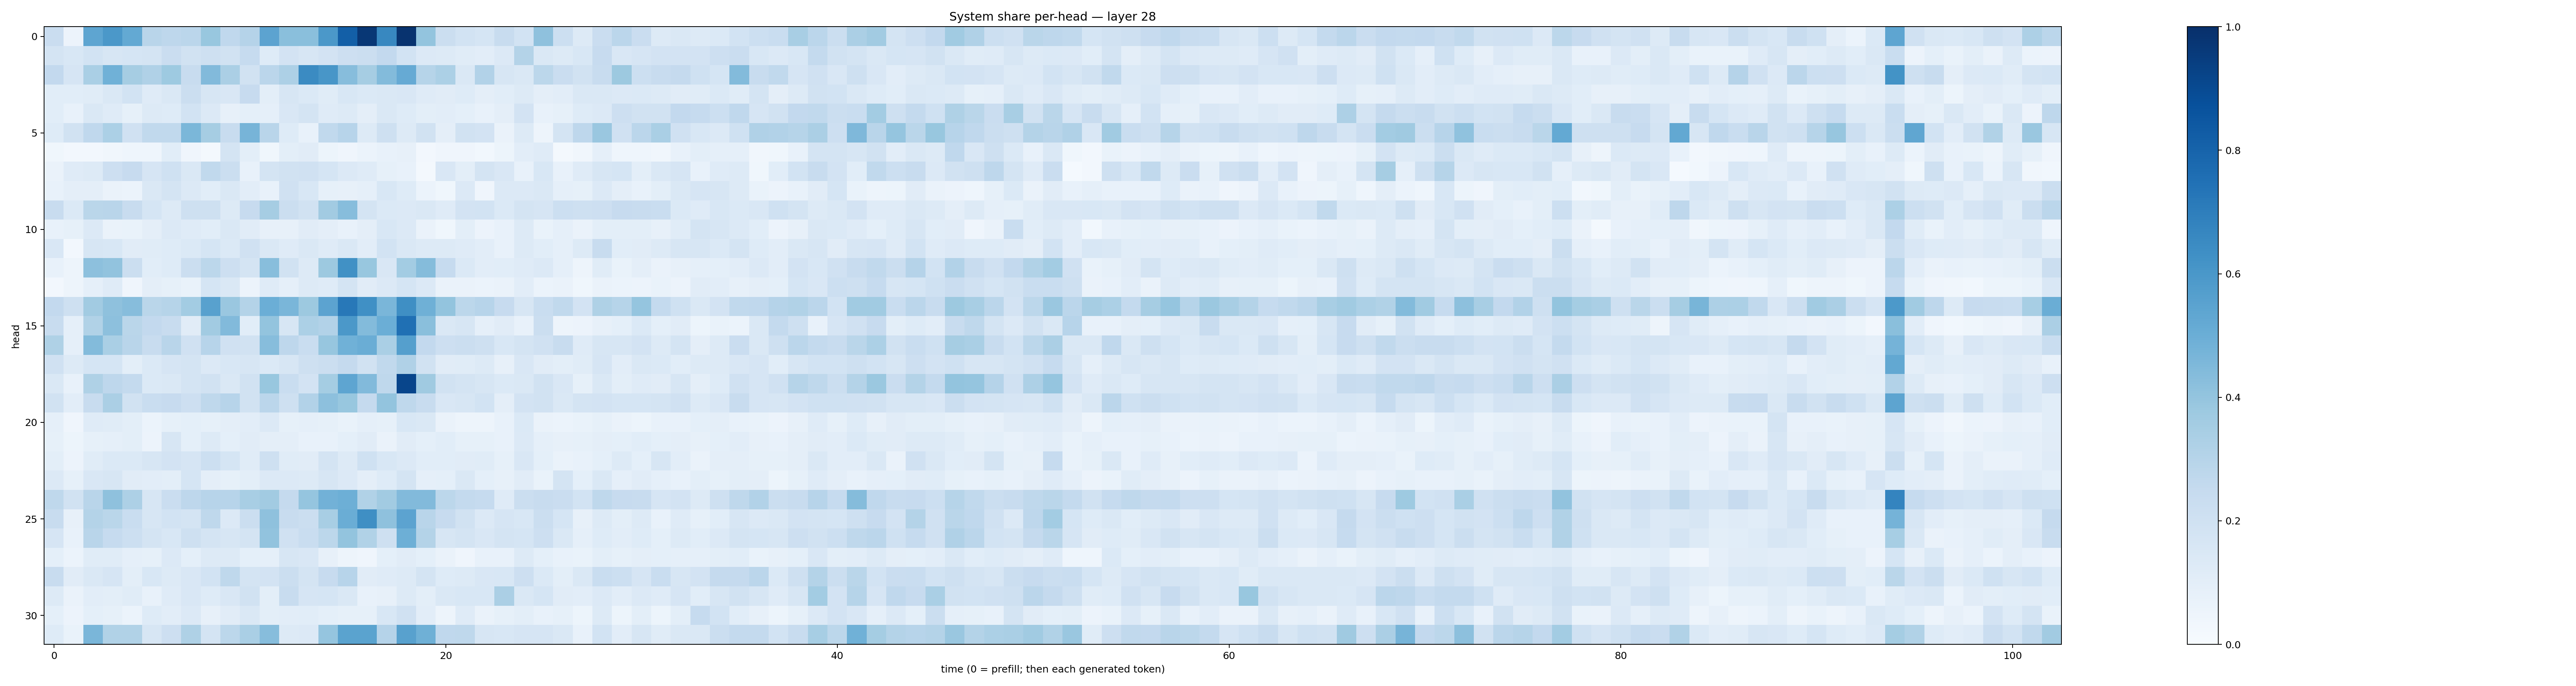

The data file committed next to this chart (first rows):
0.2266104, 0.05834233, 0.5362392, 0.59505075, 0.5231568, 0.2919522, 0.2759744, 0.28235626, 0.38880122, 0.26599357, 0.30229056, 0.5467749, 0.4224361, 0.42545685, 0.5939164, 0.8190313, 0.97104406, 0.6618776, 0.98638195, 0.4012348, 0.22367401, 0.18618406, 0.17005242, 0.23588745
0.1788, 0.1556, 0.186, 0.1601, 0.1698, 0.1751, 0.2288, 0.1903, 0.2067, 0.1949, 0.2491, 0.1246, 0.1814, 0.1585, 0.1807, 0.2134, 0.2219, 0.2608, 0.1871, 0.1341, 0.126, 0.117, 0.1041, 0.1336
0.2611, 0.1677, 0.3374, 0.486, 0.3493, 0.3172, 0.3712, 0.2389, 0.4424, 0.3346, 0.1882, 0.2819, 0.3265, 0.6514, 0.6026, 0.4298, 0.351, 0.4389, 0.5152, 0.2984, 0.3288, 0.1475, 0.3111, 0.1574
0.1081, 0.1069, 0.1144, 0.1424, 0.1849, 0.1187, 0.1413, 0.2238, 0.1579, 0.1498, 0.2447, 0.09917, 0.1582, 0.1393, 0.1142, 0.1531, 0.1397, 0.1422, 0.1486, 0.1179, 0.1121, 0.1243, 0.09759, 0.1074
0.1073, 0.07403, 0.1458, 0.1196, 0.08536, 0.1311, 0.1235, 0.1843, 0.1351, 0.0786, 0.09297, 0.08735, 0.1489, 0.1719, 0.1204, 0.128, 0.0942, 0.1463, 0.124, 0.1008, 0.1046, 0.09137, 0.07498, 0.09449
0.122, 0.1885, 0.2692, 0.3294, 0.1979, 0.2642, 0.2636, 0.458, 0.3491, 0.237, 0.469, 0.2908, 0.1233, 0.07119, 0.2625, 0.2939, 0.132, 0.2056, 0.1282, 0.1948, 0.09376, 0.1899, 0.1812, 0.06613
0.03737, 0.02355, 0.0269, 0.03445, 0.04638, 0.0448, 0.1076, 0.0394, 0.02247, 0.1771, 0.09936, 0.03655, 0.1007, 0.1112, 0.05273, 0.04074, 0.06126, 0.07732, 0.08046, 0.02401, 0.03932, 0.04005, 0.03038, 0.05417
0.06622, 0.1181, 0.1317, 0.213, 0.2443, 0.1672, 0.2015, 0.1476, 0.2647, 0.2252, 0.07248, 0.1758, 0.191, 0.1982, 0.1701, 0.1362, 0.1181, 0.08248, 0.07366, 0.02287, 0.1501, 0.09793, 0.1748, 0.1522
0.07525, 0.09419, 0.09538, 0.06567, 0.06033, 0.1455, 0.1724, 0.1345, 0.1076, 0.1415, 0.1025, 0.07159, 0.1963, 0.1525, 0.08383, 0.07881, 0.08968, 0.1551, 0.1238, 0.06007, 0.0382, 0.1342, 0.04238, 0.1337
0.2366, 0.1393, 0.2872, 0.2904, 0.2385, 0.1683, 0.1319, 0.2104, 0.2091, 0.1274, 0.2422, 0.3507, 0.2188, 0.1941, 0.3617, 0.4326, 0.1757, 0.14, 0.1362, 0.1458, 0.1204, 0.1824, 0.1873, 0.1369
0.07612, 0.0831, 0.1347, 0.0649, 0.06917, 0.096, 0.1352, 0.1206, 0.1079, 0.1458, 0.1102, 0.08001, 0.08066, 0.1113, 0.09501, 0.07237, 0.09697, 0.1561, 0.1356, 0.06428, 0.03897, 0.1012, 0.0557, 0.07491
0.1515, 0.02603, 0.1578, 0.1542, 0.1118, 0.1158, 0.1236, 0.1389, 0.1688, 0.1374, 0.1968, 0.1482, 0.1179, 0.1458, 0.1194, 0.1474, 0.1016, 0.1846, 0.1442, 0.1266, 0.1319, 0.1172, 0.1045, 0.07198
0.07143, 0.05074, 0.4172, 0.4062, 0.2256, 0.1093, 0.1225, 0.2262, 0.2797, 0.2146, 0.1746, 0.4277, 0.1907, 0.1251, 0.3774, 0.6263, 0.3872, 0.1494, 0.3579, 0.4352, 0.25, 0.137, 0.1026, 0.1086
0.0269, 0.04722, 0.08753, 0.1196, 0.04146, 0.09702, 0.08428, 0.06753, 0.1713, 0.1458, 0.05777, 0.121, 0.08972, 0.1291, 0.1177, 0.1727, 0.1112, 0.1366, 0.1714, 0.1357, 0.06534, 0.06463, 0.05933, 0.06304
0.2614, 0.2036, 0.3613, 0.4136, 0.4316, 0.2888, 0.2992, 0.3591, 0.555, 0.3866, 0.3072, 0.4995, 0.4629, 0.3786, 0.5467, 0.7222, 0.6319, 0.4636, 0.6333, 0.4918, 0.3998, 0.2786, 0.2946, 0.2455
0.2416, 0.08798, 0.3133, 0.4157, 0.2864, 0.2615, 0.2375, 0.1127, 0.362, 0.4422, 0.1071, 0.4016, 0.1605, 0.3292, 0.3117, 0.5962, 0.4377, 0.4968, 0.7533, 0.4246, 0.1445, 0.1636, 0.08739, 0.1097
0.3241, 0.08973, 0.44, 0.3386, 0.2894, 0.2406, 0.291, 0.1983, 0.2933, 0.1985, 0.1932, 0.433, 0.2761, 0.2313, 0.3943, 0.4865, 0.5033, 0.3378, 0.5655, 0.26, 0.2139, 0.2223, 0.21, 0.1541
0.199, 0.1296, 0.1686, 0.1713, 0.1005, 0.1384, 0.167, 0.1767, 0.1354, 0.156, 0.1567, 0.137, 0.1589, 0.2096, 0.2233, 0.2537, 0.1939, 0.262, 0.317, 0.1884, 0.1128, 0.1161, 0.1257, 0.08201
0.1482, 0.07478, 0.3224, 0.2766, 0.2572, 0.1385, 0.1417, 0.1749, 0.1876, 0.1426, 0.1925, 0.3904, 0.2336, 0.1825, 0.3535, 0.5387, 0.4453, 0.2724, 0.917, 0.3709, 0.1903, 0.177, 0.1639, 0.1401
0.1925, 0.1049, 0.2368, 0.332, 0.1912, 0.232, 0.2452, 0.2112, 0.2711, 0.296, 0.1884, 0.2833, 0.2084, 0.3103, 0.4172, 0.3878, 0.2516, 0.4004, 0.2732, 0.238, 0.1484, 0.161, 0.1845, 0.09634
0.08722, 0.03959, 0.1199, 0.1169, 0.09803, 0.05888, 0.08552, 0.09244, 0.08476, 0.09698, 0.1039, 0.1335, 0.0834, 0.0875, 0.08266, 0.06969, 0.08736, 0.08591, 0.1529, 0.1427, 0.06258, 0.04751, 0.05015, 0.0748
0.08581, 0.05433, 0.08552, 0.08678, 0.1003, 0.05545, 0.1618, 0.09352, 0.1317, 0.09235, 0.1129, 0.09722, 0.09707, 0.07522, 0.07419, 0.09196, 0.1119, 0.06456, 0.1105, 0.09178, 0.1056, 0.08498, 0.0838, 0.07722
0.1012, 0.05611, 0.1142, 0.1393, 0.1371, 0.1626, 0.1806, 0.1664, 0.2177, 0.1717, 0.1144, 0.2078, 0.1148, 0.1117, 0.1785, 0.1308, 0.2001, 0.1536, 0.1361, 0.1074, 0.1085, 0.1124, 0.1166, 0.08407
0.1337, 0.08377, 0.151, 0.157, 0.1107, 0.1018, 0.0994, 0.1701, 0.09415, 0.08418, 0.09965, 0.1345, 0.1334, 0.1252, 0.1573, 0.1342, 0.09391, 0.1237, 0.172, 0.08665, 0.09253, 0.1425, 0.0899, 0.07823
0.2712, 0.1917, 0.2917, 0.412, 0.3271, 0.1587, 0.2301, 0.2758, 0.2936, 0.294, 0.34, 0.36, 0.2512, 0.3978, 0.4837, 0.4933, 0.3131, 0.3606, 0.4419, 0.4423, 0.2774, 0.2546, 0.2479, 0.1209
0.2378, 0.07969, 0.3066, 0.2874, 0.2343, 0.1627, 0.1872, 0.1755, 0.2707, 0.1333, 0.2227, 0.4138, 0.2413, 0.2192, 0.3403, 0.5032, 0.6351, 0.4112, 0.5456, 0.2926, 0.244, 0.1897, 0.1355, 0.166
0.1658, 0.07498, 0.2923, 0.2494, 0.2177, 0.1726, 0.1547, 0.206, 0.1753, 0.1604, 0.178, 0.4027, 0.1984, 0.233, 0.2777, 0.401, 0.3146, 0.2049, 0.4933, 0.3047, 0.1587, 0.1774, 0.1502, 0.1735
0.09104, 0.06187, 0.1138, 0.1162, 0.08634, 0.08455, 0.1348, 0.09357, 0.1262, 0.129, 0.09234, 0.0862, 0.1612, 0.1485, 0.08113, 0.04915, 0.0405, 0.09328, 0.1131, 0.09164, 0.06459, 0.04244, 0.07572, 0.07797
0.2384, 0.1097, 0.1466, 0.1665, 0.09845, 0.154, 0.1285, 0.1496, 0.1864, 0.2712, 0.1774, 0.1831, 0.2194, 0.1725, 0.2448, 0.293, 0.1126, 0.1179, 0.1295, 0.1732, 0.1228, 0.1293, 0.1487, 0.1541
0.1267, 0.06562, 0.105, 0.09962, 0.1146, 0.07713, 0.1185, 0.1487, 0.1227, 0.1493, 0.1942, 0.1, 0.2376, 0.1663, 0.1693, 0.1473, 0.07766, 0.08164, 0.1292, 0.1008, 0.1447, 0.155, 0.1549, 0.334
0.09193, 0.05729, 0.09072, 0.08493, 0.05927, 0.1238, 0.1039, 0.1367, 0.07953, 0.1132, 0.1437, 0.09977, 0.103, 0.1075, 0.09032, 0.08403, 0.08215, 0.1549, 0.1984, 0.1054, 0.04834, 0.1188, 0.06252, 0.08548
0.1213, 0.06906, 0.4633, 0.3138, 0.3148, 0.1587, 0.2122, 0.3237, 0.1735, 0.2808, 0.3388, 0.4327, 0.1314, 0.1354, 0.3952, 0.5492, 0.5477, 0.3036, 0.5571, 0.489, 0.267, 0.2726, 0.157, 0.1561
